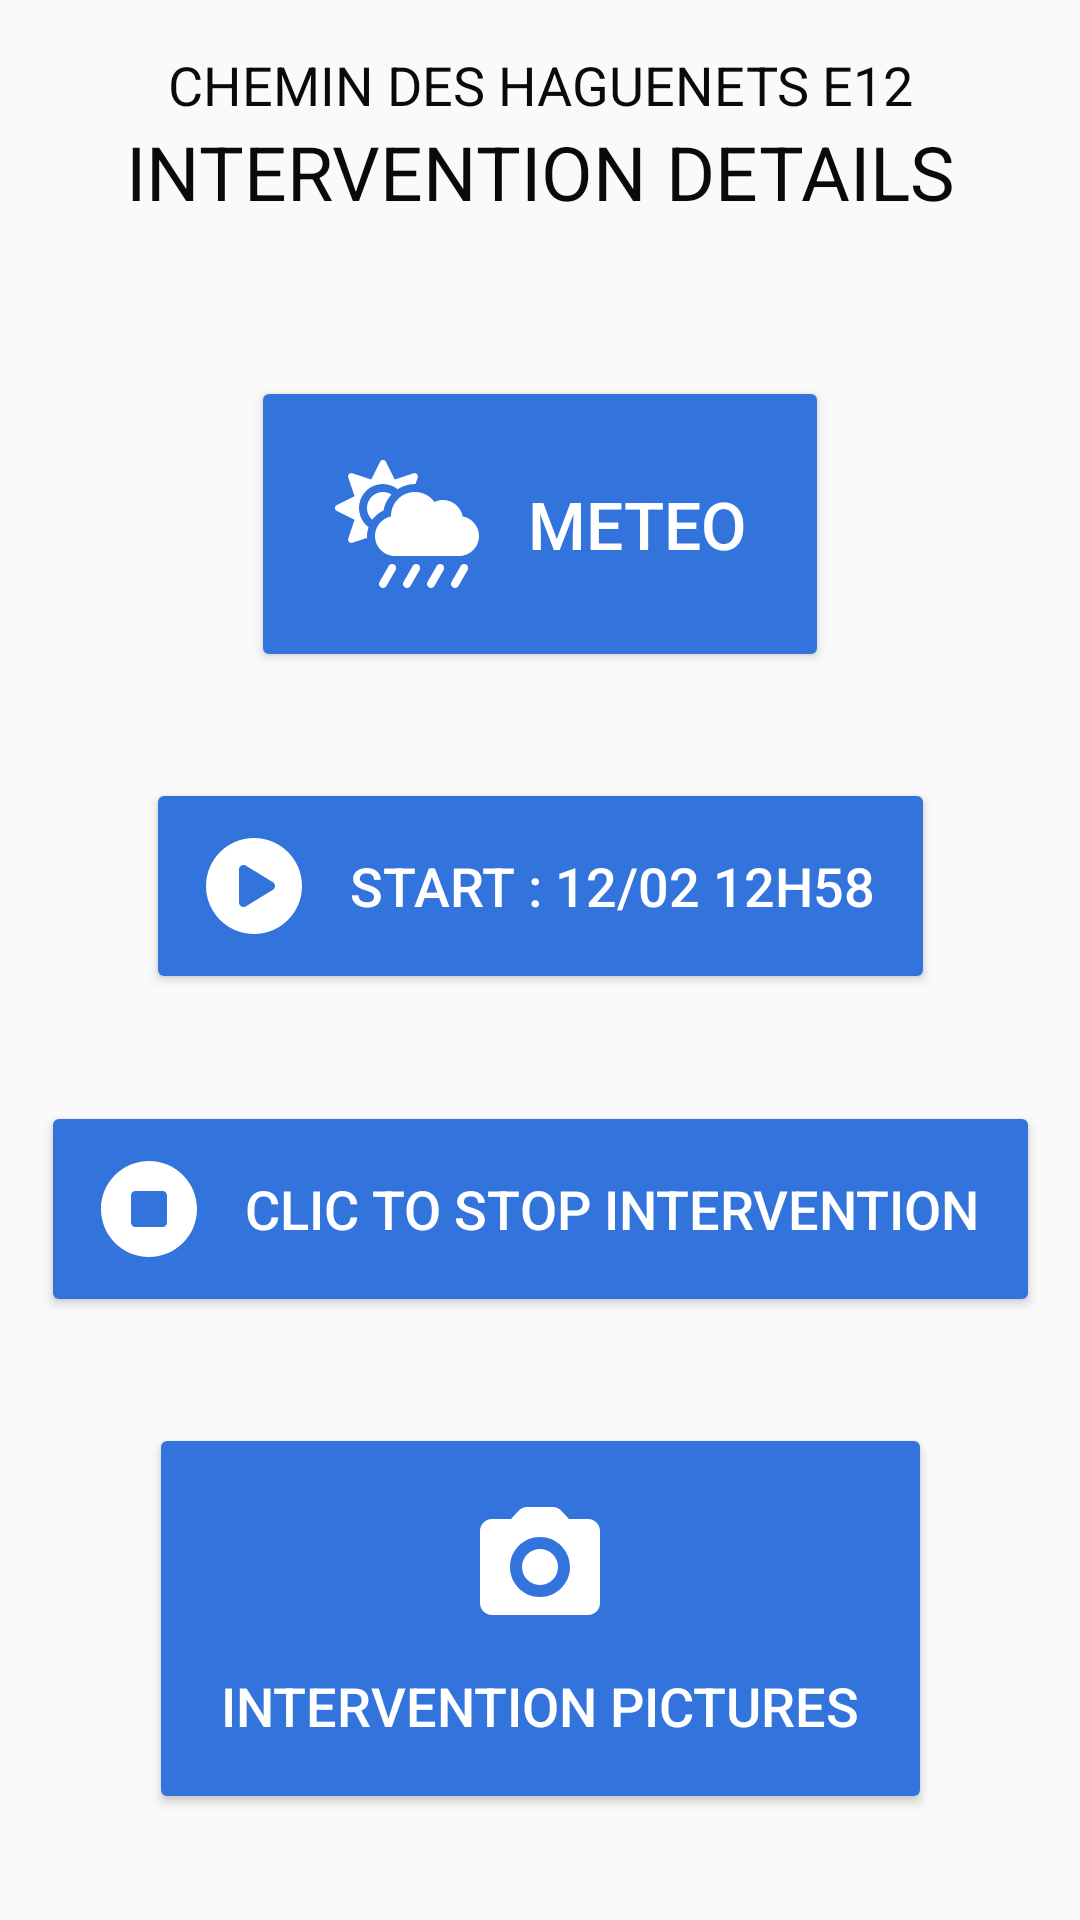

Here is an Android app screen rendered from its layout file. Give the layout XML and the strings, colors and styles it references.
<!-- AndroidManifest.xml: application theme Theme.BladeExpertFiller -->
<!-- res/layout/activity_intervention.xml -->
<?xml version="1.0" encoding="utf-8"?>
<androidx.constraintlayout.widget.ConstraintLayout
    xmlns:android="http://schemas.android.com/apk/res/android"
    xmlns:app="http://schemas.android.com/apk/res-auto"
    xmlns:tools="http://schemas.android.com/tools"
    android:id="@+id/itv_main_layout"
    android:layout_width="match_parent"
    android:layout_height="match_parent"
    tools:context=".intervention.InterventionActivity">

    <LinearLayout
        android:id="@+id/itv_label_linear_layout"
        android:layout_width="wrap_content"
        android:layout_height="wrap_content"
        android:gravity="center"
        android:orientation="vertical"
        app:layout_constraintLeft_toLeftOf="parent"
        app:layout_constraintRight_toRightOf="parent"
        app:layout_constraintTop_toTopOf="parent"
        app:layout_constraintBottom_toTopOf="@id/itv_content_const_layout">

        <TextView
            android:id="@+id/itv_turbine_name"
            android:layout_width="match_parent"
            android:layout_height="wrap_content"
            android:layout_marginTop="16dp"
            android:gravity="center"
            android:text="CHEMIN DES HAGUENETS E12"
            android:textColor="@color/bulma_black"
            android:textSize="18sp" />

        <TextView
            android:layout_width="match_parent"
            android:layout_height="wrap_content"
            android:layout_marginBottom="16dp"
            android:gravity="center"
            android:text="INTERVENTION DETAILS"
            android:textColor="@color/bulma_black"
            android:textSize="25sp" />
    </LinearLayout>

    <androidx.constraintlayout.widget.ConstraintLayout
        android:id="@+id/itv_content_const_layout"
        android:layout_width="match_parent"
        android:layout_height="0dp"
        app:layout_constraintTop_toBottomOf="@id/itv_label_linear_layout"
        app:layout_constraintBottom_toBottomOf="parent"
        app:layout_constraintLeft_toLeftOf="parent"
        app:layout_constraintRight_toRightOf="parent">

        <Button
            android:id="@+id/itv_wx_button"
            android:layout_width="wrap_content"
            android:layout_height="wrap_content"
            app:layout_constraintTop_toTopOf="parent"
            app:layout_constraintBottom_toTopOf="@id/itv_start_button"
            app:layout_constraintLeft_toLeftOf="parent"
            app:layout_constraintRight_toRightOf="parent"
            android:padding="28dp"
            android:text="METEO"
            android:textColor="@color/bulma_white"
            android:textSize="22sp"
            android:drawableLeft="@drawable/ic_cloud_sun_rain_solid"
            android:drawableTint="@color/bulma_white"
            android:drawablePadding="16dp"
            android:backgroundTint="@color/bulma_link"
            />

        <Button
            android:id="@+id/itv_start_button"
            android:layout_width="wrap_content"
            android:layout_height="wrap_content"
            app:layout_constraintTop_toBottomOf="@+id/itv_wx_button"
            app:layout_constraintBottom_toTopOf="@id/itv_end_button"
            app:layout_constraintLeft_toLeftOf="parent"
            app:layout_constraintRight_toRightOf="parent"
            android:padding="20dp"
            android:text="Start : 12/02 12h58"
            android:textColor="@color/bulma_white"
            android:textSize="18sp"
            android:drawableLeft="@drawable/ic_circle_play_solid_32"
            android:drawableTint="@color/bulma_white"
            android:drawablePadding="16dp"
            android:backgroundTint="@color/bulma_link"
            />

        <Button
            android:id="@+id/itv_end_button"
            android:layout_width="wrap_content"
            android:layout_height="wrap_content"
            app:layout_constraintTop_toBottomOf="@id/itv_start_button"
            app:layout_constraintBottom_toTopOf="@id/itv_pic_button"
            app:layout_constraintLeft_toLeftOf="parent"
            app:layout_constraintRight_toRightOf="parent"
            android:padding="20dp"
            android:text="Clic to stop intervention"
            android:textColor="@color/bulma_white"
            android:textSize="18sp"
            android:drawableLeft="@drawable/ic_circle_stop_solid_32"
            android:drawableTint="@color/bulma_white"
            android:drawablePadding="16dp"
            android:backgroundTint="@color/bulma_link"
            />

        <Button
            android:id="@+id/itv_pic_button"
            android:layout_width="wrap_content"
            android:layout_height="wrap_content"
            app:layout_constraintBottom_toBottomOf="parent"
            app:layout_constraintTop_toBottomOf="@id/itv_end_button"
            app:layout_constraintLeft_toLeftOf="parent"
            app:layout_constraintRight_toRightOf="parent"
            android:padding="24dp"
            android:text="Intervention pictures"
            android:textColor="@color/bulma_white"
            android:textSize="18sp"
            android:drawableTop="@drawable/ic_round_camera_alt_48"
            android:drawableTint="@color/bulma_white"
            android:drawablePadding="10dp"
            android:backgroundTint="@color/bulma_link"
            />

    </androidx.constraintlayout.widget.ConstraintLayout>

</androidx.constraintlayout.widget.ConstraintLayout>
<!-- resources referenced by this layout -->
<resources>
  <color name="bulma_black">#0a0a0a</color>
  <color name="bulma_link">#3273dc</color>
  <color name="bulma_white">#FFFFFF</color>
  <!-- drawable ic_circle_play_solid_32 (drawable) -->
  <vector android:height="32dp" android:viewportHeight="512"
      android:viewportWidth="512" android:width="32dp" xmlns:android="http://schemas.android.com/apk/res/android">
      <path android:fillColor="#FF000000" android:pathData="M512,256C512,397.4 397.4,512 256,512C114.6,512 0,397.4 0,256C0,114.6 114.6,0 256,0C397.4,0 512,114.6 512,256zM176,168V344C176,352.7 180.7,360.7 188.3,364.9C195.8,369.2 205.1,369 212.5,364.5L356.5,276.5C363.6,272.1 368,264.4 368,256C368,247.6 363.6,239.9 356.5,235.5L212.5,147.5C205.1,142.1 195.8,142.8 188.3,147.1C180.7,151.3 176,159.3 176,168V168z"/>
  </vector>
  <!-- drawable ic_circle_stop_solid_32 (drawable) -->
  <vector android:height="32dp" android:viewportHeight="512"
      android:viewportWidth="512" android:width="32dp" xmlns:android="http://schemas.android.com/apk/res/android">
      <path android:fillColor="#FF000000" android:pathData="M256,0C114.6,0 0,114.6 0,256c0,141.4 114.6,256 256,256s256,-114.6 256,-256C512,114.6 397.4,0 256,0zM352,328c0,13.2 -10.8,24 -24,24h-144C170.8,352 160,341.2 160,328v-144C160,170.8 170.8,160 184,160h144C341.2,160 352,170.8 352,184V328z"/>
  </vector>
  <!-- drawable ic_round_camera_alt_48 (drawable) -->
  <vector android:height="48dp" android:tint="#123456"
      android:viewportHeight="24" android:viewportWidth="24"
      android:width="48dp" xmlns:android="http://schemas.android.com/apk/res/android">
      <path android:fillColor="@android:color/white" android:pathData="M12,12m-3,0a3,3 0,1 1,6 0a3,3 0,1 1,-6 0"/>
      <path android:fillColor="@android:color/white" android:pathData="M20,4h-3.17l-1.24,-1.35c-0.37,-0.41 -0.91,-0.65 -1.47,-0.65L9.88,2c-0.56,0 -1.1,0.24 -1.48,0.65L7.17,4L4,4c-1.1,0 -2,0.9 -2,2v12c0,1.1 0.9,2 2,2h16c1.1,0 2,-0.9 2,-2L22,6c0,-1.1 -0.9,-2 -2,-2zM12,17c-2.76,0 -5,-2.24 -5,-5s2.24,-5 5,-5 5,2.24 5,5 -2.24,5 -5,5z"/>
  </vector>
  <style name="Theme.BladeExpertFiller" parent="Theme.AppCompat.Light.NoActionBar">
  
          <item name="android:textColorPrimary">@color/bulma_link</item>
          <item name="android:colorControlNormal">@color/bulma_link_dark</item>
  
  
          <item name="colorPrimary">@color/bulma_link</item>
          <item name="colorPrimaryVariant">@color/bulma_dark</item>
          <item name="colorOnPrimary">@color/bulma_white</item>
  
          <item name="colorSecondary">@color/bulma_link</item>
          <item name="colorSecondaryVariant">@color/bulma_link_dark</item>
          <item name="colorOnSecondary">@color/bulma_link_light</item>
          
          <item name="android:statusBarColor" tools:targetApi="l">?attr/colorPrimary</item>
          
  
          <item name="android:alertDialogTheme">@style/AlertDialogCustom</item>
          <item name="android:timePickerDialogTheme">@style/AlertDialogCustom</item>
          <item name="android:datePickerDialogTheme">@style/AlertDialogCustom</item>
  
      </style>
  <color name="bulma_link_dark">#2160c4</color>
  <color name="bulma_dark">#363636</color>
  <color name="bulma_link_light">#eef3fc</color>
  <style name="AlertDialogCustom" parent="android:Theme.Material.Light.Dialog.Alert">
          <item name="android:colorPrimary">@color/bulma_link</item>
          <item name="android:colorAccent">@color/bulma_link_dark</item>
          <item name="android:textColorPrimary">@color/bulma_link</item>
          <item name="android:colorPrimaryDark">@color/bulma_link_dark</item>
          <item name="android:colorControlActivated">@color/bulma_link</item>
          <item name="android:colorControlHighlight">@color/bulma_link_dark</item>
          <item name="android:colorActivatedHighlight">@color/bulma_link_dark</item>
      </style>
</resources>
